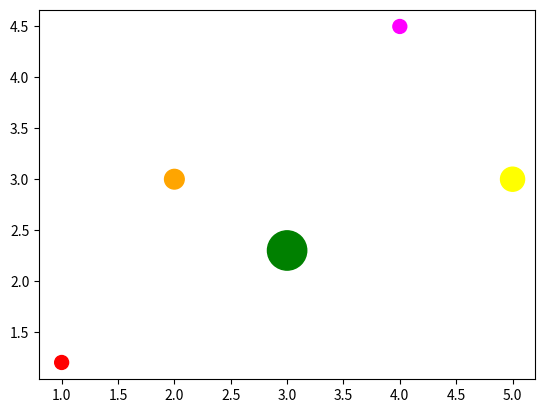

Generate this figure with matplotlib:
import matplotlib.pyplot as plt

x = [1, 2, 3, 4, 5]
y = [1.2, 3, 2.3, 4.5, 3]

size = [100, 200, 800, 100, 300]
color = ["red", "orange", "green", "magenta", "yellow"]
plt.scatter(x, y, s=size, c=color)

plt.show()
